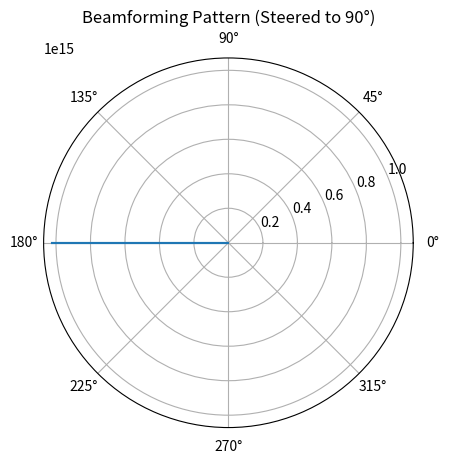

Recreate this plot in Python.
import numpy as np
import matplotlib.pyplot as plt

# Define angle values for plot
theta = np.linspace(-np.pi, np.pi, 1000)

# Parameters for antenna array
N = 8        # number of elements
d = 0.5      # spacing in wavelengths
beta = np.pi / 2  # phase shift to steer beam to 90°

# Compute array factor (beamforming pattern)
numerator = np.sin(N * np.pi * d * np.cos(theta) - beta)
denominator = N * np.sin(np.pi * d * np.cos(theta) - beta)
r = np.abs(numerator / denominator)

# Plot beamforming result in polar coordinates
plt.figure()
plt.polar(theta, r)
plt.title("Beamforming Pattern (Steered to 90°)")
plt.show()
